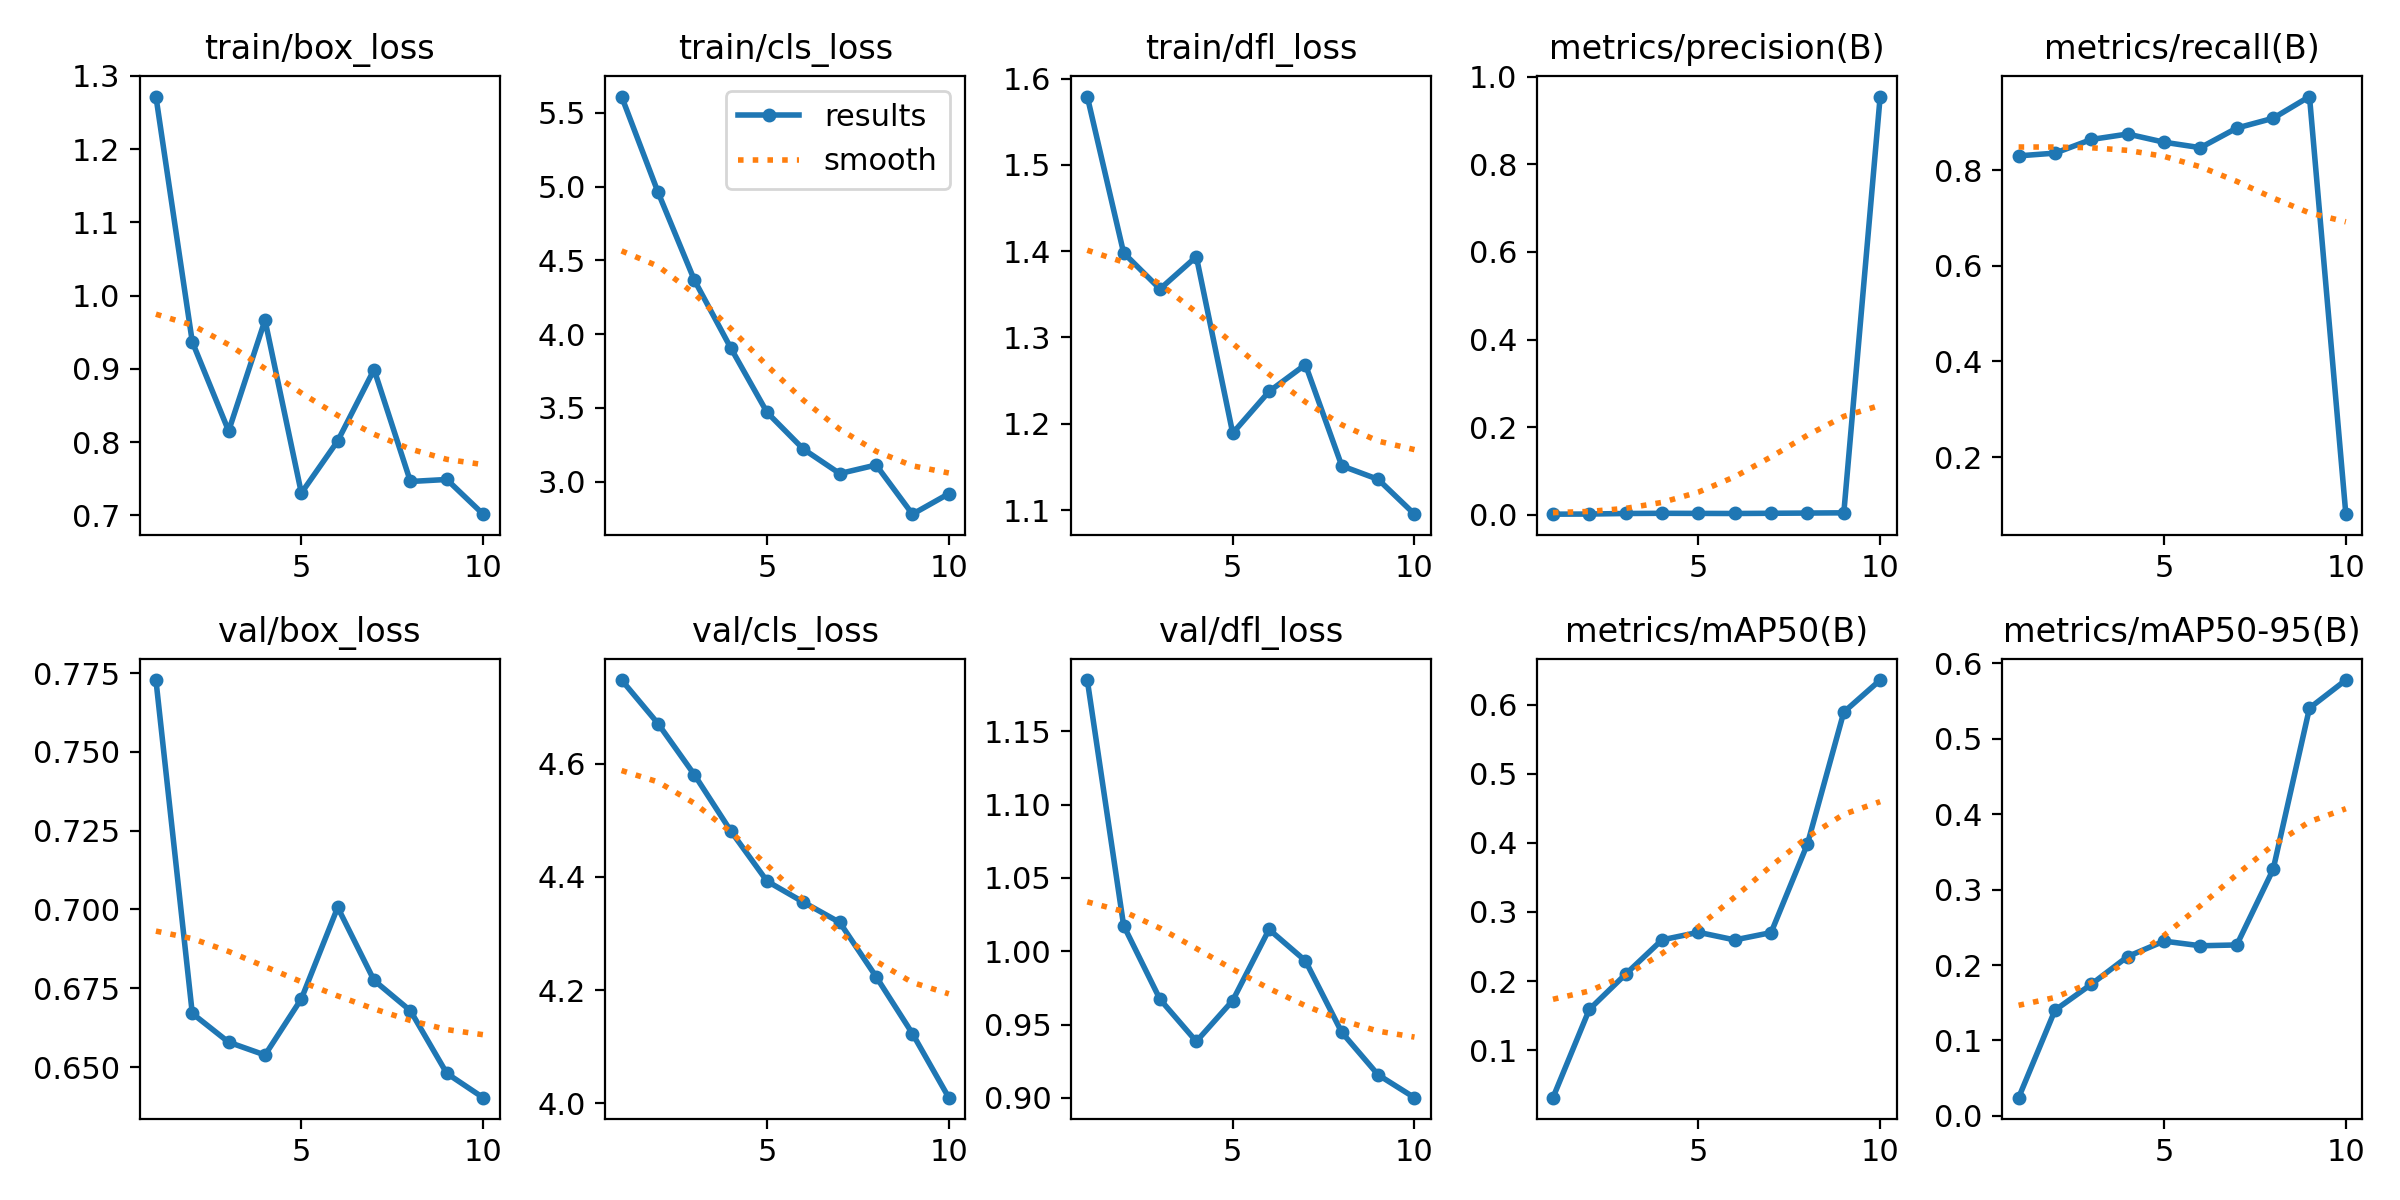

Source data for this figure (header and first rows):
epoch, time, train/box_loss, train/cls_loss, train/dfl_loss, metrics/precision(B), metrics/recall(B), metrics/mAP50(B), metrics/mAP50-95(B), val/box_loss, val/cls_loss, val/dfl_loss, lr/pg0, lr/pg1, lr/pg2
1, 46.69, 1.272, 5.611, 1.579, 0.00141, 0.8304, 0.03133, 0.02417, 0.7728, 4.748, 1.185, 5.555e-05, 5.555e-05, 5.555e-05
2, 97.05, 0.9368, 4.964, 1.398, 0.00173, 0.8361, 0.159, 0.1402, 0.667, 4.671, 1.018, 0.0001101, 0.0001101, 0.0001101
3, 131.9, 0.8151, 4.368, 1.356, 0.00298, 0.8647, 0.21, 0.1746, 0.6579, 4.581, 0.9672, 0.0001515, 0.0001515, 0.0001515
4, 169, 0.9665, 3.908, 1.394, 0.0034, 0.8761, 0.2596, 0.2113, 0.6538, 4.482, 0.9384, 0.0001796, 0.0001796, 0.0001796
5, 204.1, 0.7303, 3.47, 1.189, 0.00319, 0.859, 0.2705, 0.2318, 0.6716, 4.393, 0.9663, 0.0001946, 0.0001946, 0.0001946
6, 239.1, 0.8015, 3.221, 1.237, 0.00296, 0.8475, 0.2595, 0.2256, 0.7007, 4.356, 1.015, 0.0001964, 0.0001964, 0.0001964
7, 278.4, 0.899, 3.056, 1.269, 0.00345, 0.8886, 0.2701, 0.2267, 0.6775, 4.32, 0.9935, 0.0001849, 0.0001849, 0.0001849
8, 317.8, 0.7461, 3.114, 1.151, 0.00396, 0.9091, 0.3983, 0.3268, 0.6679, 4.224, 0.9446, 0.0001603, 0.0001603, 0.0001603
9, 359.6, 0.7488, 2.78, 1.136, 0.00448, 0.9546, 0.589, 0.5407, 0.648, 4.123, 0.9157, 0.0001225, 0.0001225, 0.0001225
10, 398.6, 0.7014, 2.919, 1.095, 0.9544, 0.08033, 0.6354, 0.5779, 0.6403, 4.01, 0.9001, 7.14484e-05, 7.14484e-05, 7.14484e-05
